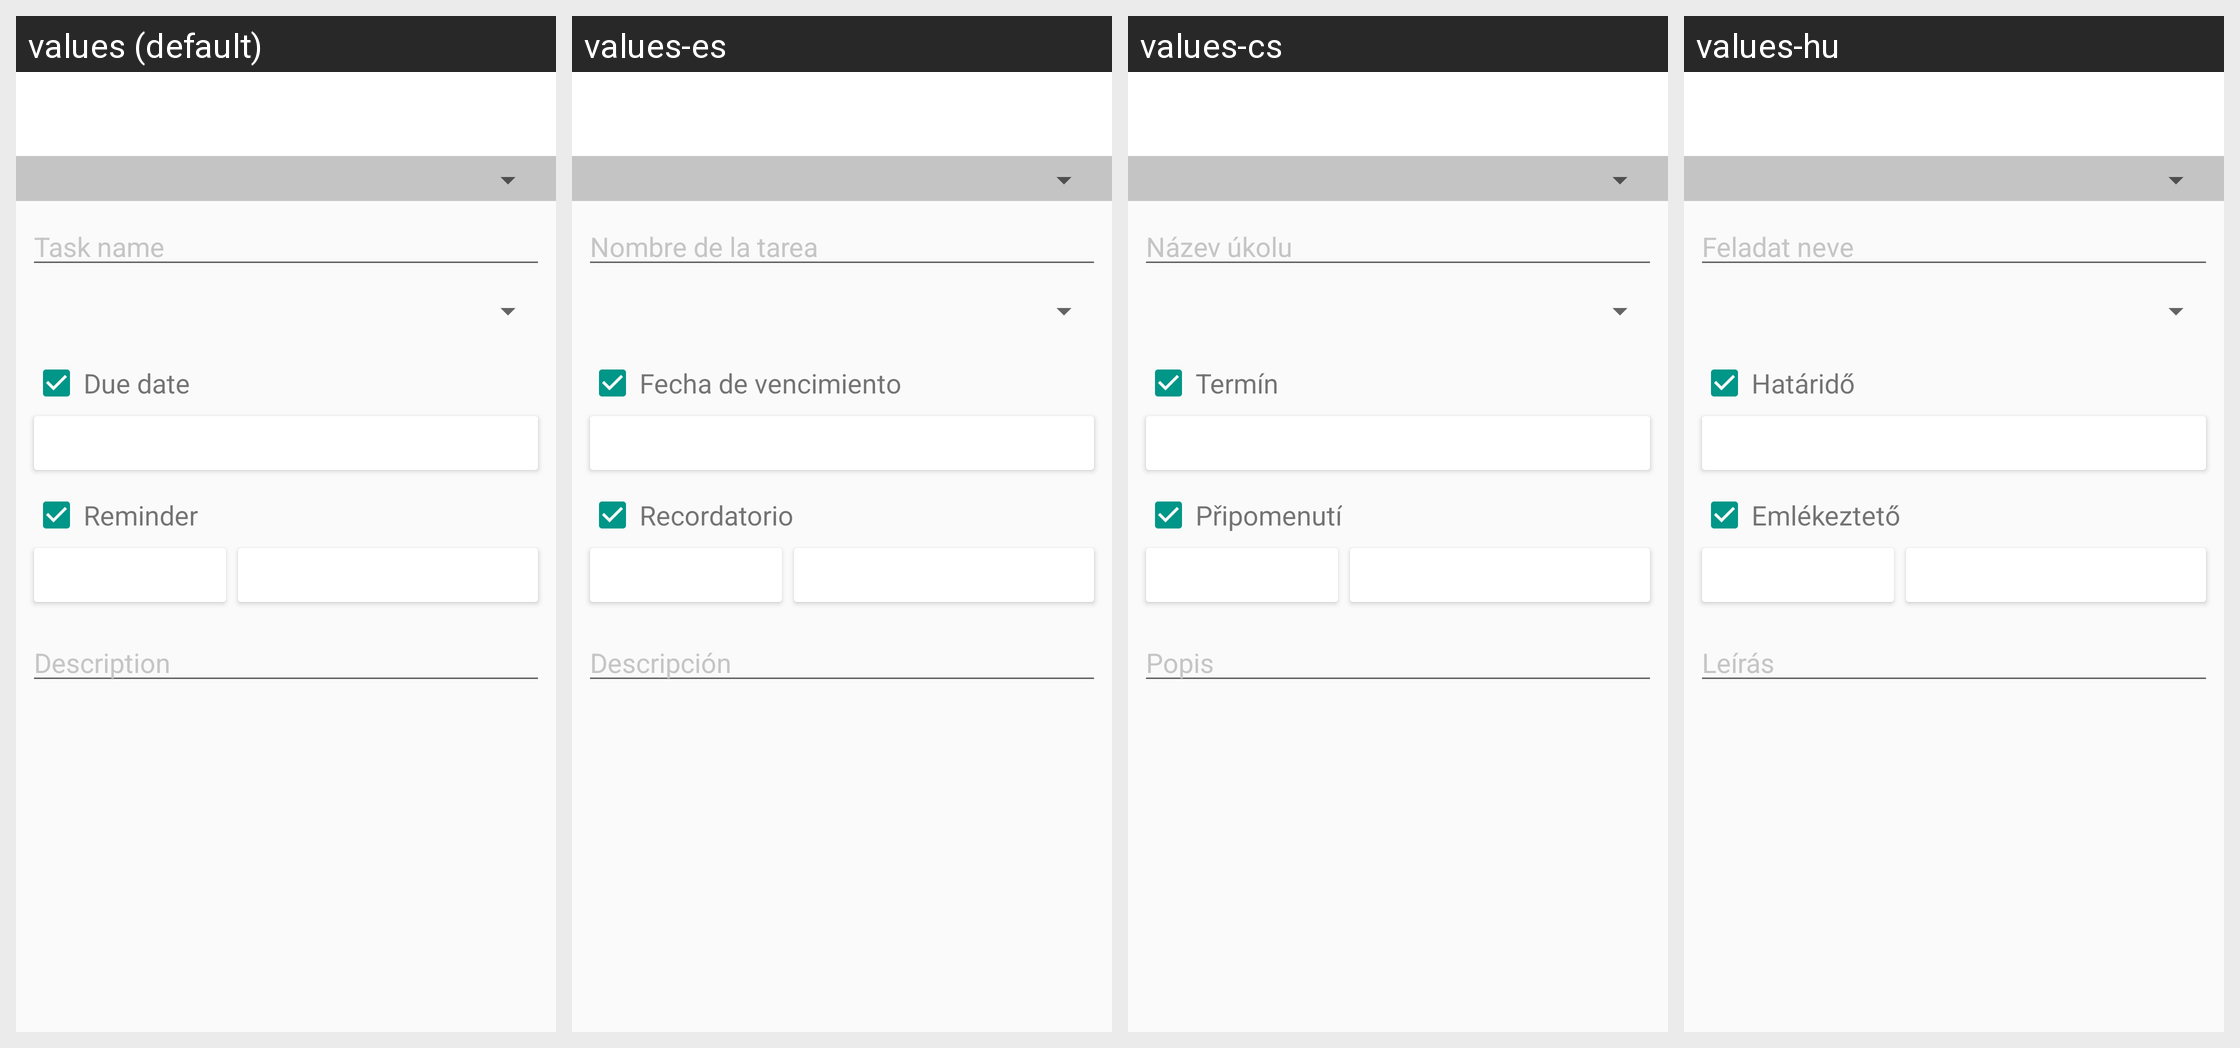

Here is an Android app screen in its default locale and in the app's own translations. Write out the translated-string differences for the strings that appear on this screen.
Android screen res/layout/edit_tasks.xml rendered under 4 locales, left to right: values (default), values-es, values-cs, values-hu. Device: Nexus 5 (rendered at 1080×1920; each locale shown at half size, 540×960, under a caption strip naming it); theme AppTheme.
Other locales in the repository, not shown: values-bn, values-bn-rBD, values-bn-rWB, values-ca, values-en, values-en-rCA, values-en-rGB, values-es-rUS, values-et, values-eu, values-eu-rPV, values-fa, values-fi, values-fr, values-fr-rCA, values-hr, values-hy, values-is-rIS, values-it, values-ka-rGE, values-kk, values-km-rKH, values-kn, values-kn-rIN, values-kn-rKA, values-ky-rKG, values-mk, values-ml, values-ml-rIN, values-mn-rMN, values-mr, values-ms, values-my-rMM, values-nb, values-nl, values-pa, values-pt, values-pt-rPT, values-ru, values-si-rLK, values-sl, values-sq-rAL, values-sr, values-sv, values-sw, values-ta-rTN, values-te, values-te-rIN, values-th, values-tl, values-tr, values-ur-rPK, values-uz-rUZ, values-vi, values-zh-rCN, values-zh-rHK, values-zh-rTW.
Strings drawn on this screen, with the default value and each locale's value (text and hints the layout hard-codes, and strings that could not be matched under every locale, appear in the picture but are not listed):

task_edit_task_name_view_hint_txt
  values: Task name
  values-es: Nombre de la tarea
  values-cs: Název úkolu
  values-hu: Feladat neve

task_edit_due_date_item_txt
  values: Due date
  values-es: Fecha de vencimiento
  values-cs: Termín
  values-hu: Határidő

task_edit_reminder_item_txt
  values: Reminder
  values-es: Recordatorio
  values-cs: Připomenutí
  values-hu: Emlékeztető

task_edit_description_view_hint_txt
  values: Description
  values-es: Descripción
  values-cs: Popis
  values-hu: Leírás
